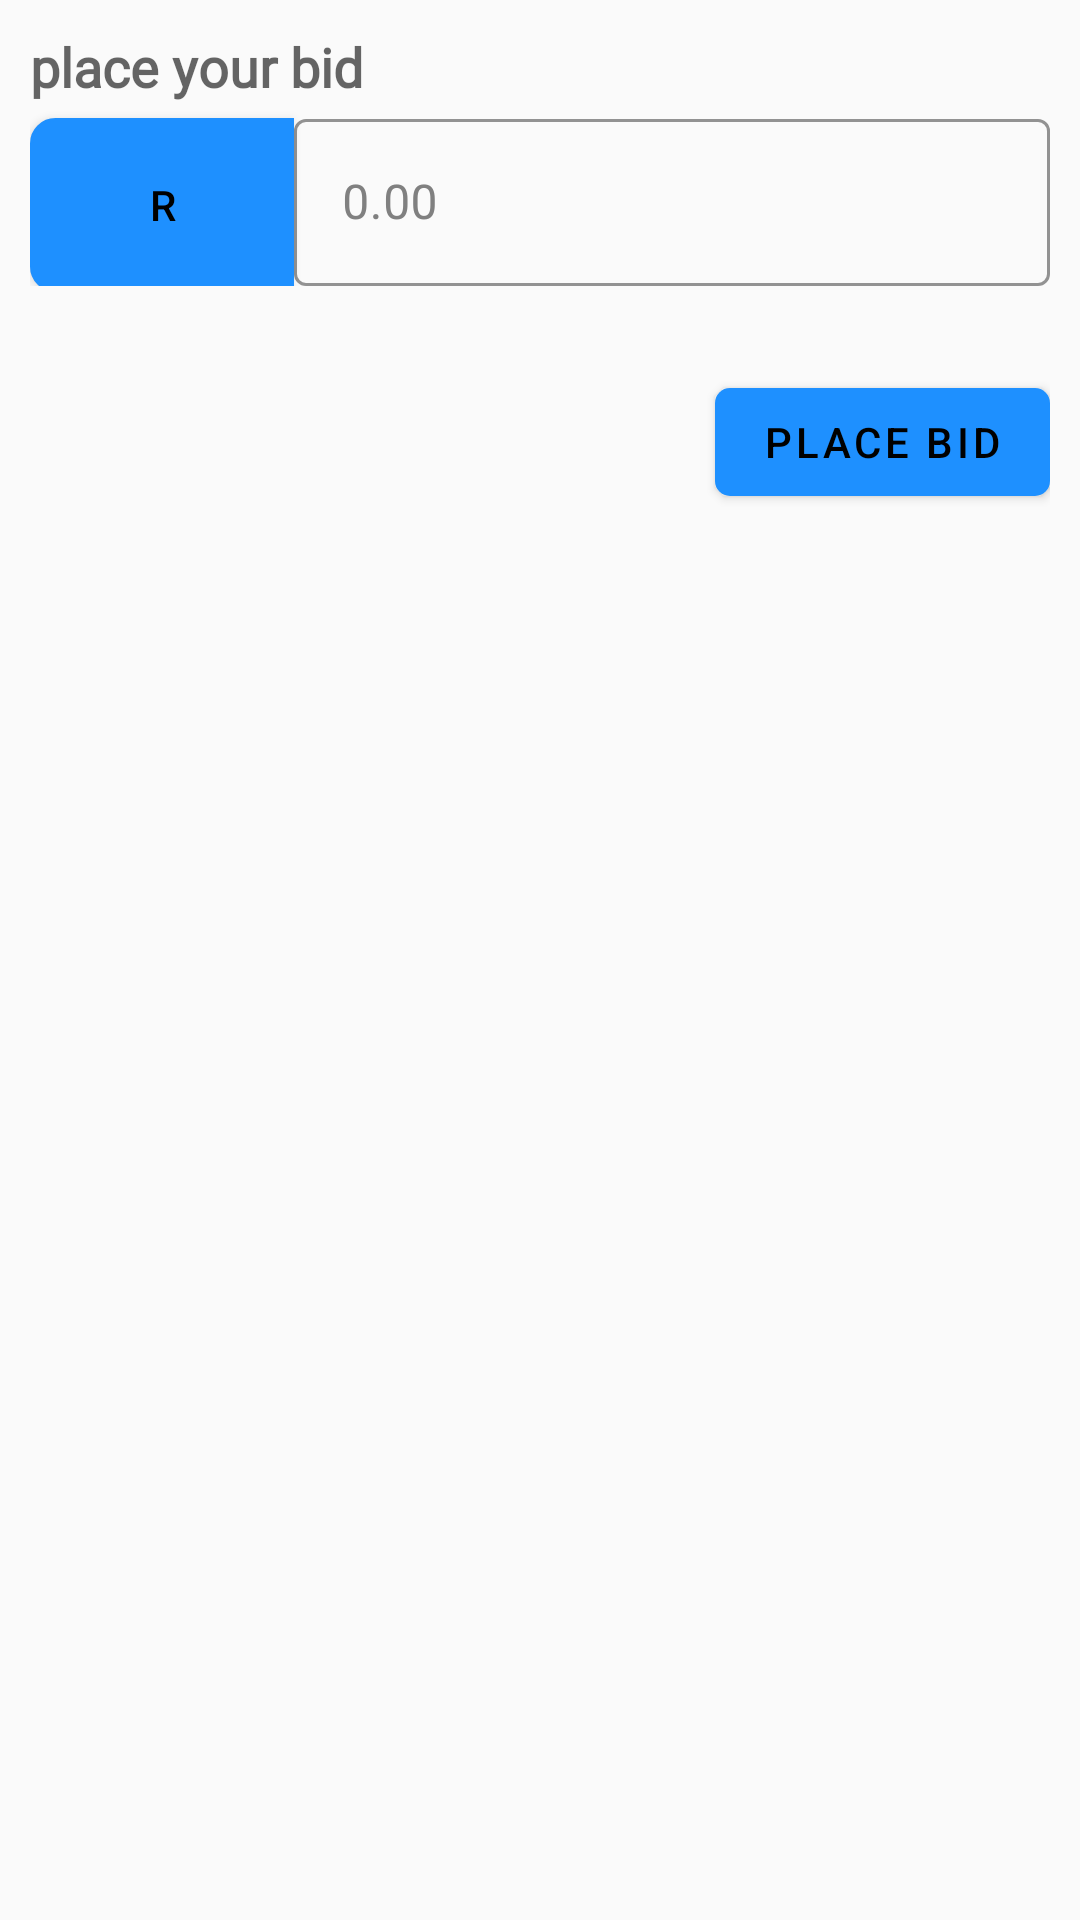

Produce the Android XML layout that renders to this screen, including the resource entries it uses.
<!-- AndroidManifest.xml: application theme AppTheme -->
<!-- res/layout/bid_view.xml -->
<?xml version="1.0" encoding="utf-8"?>
<RelativeLayout xmlns:android="http://schemas.android.com/apk/res/android"
    xmlns:tools="http://schemas.android.com/tools"
    android:layout_width="match_parent"
    android:layout_height="wrap_content"
    xmlns:app="http://schemas.android.com/apk/res-auto"
    android:padding="10dp">

    <TextView
        android:id="@+id/palce_bid_text"
        android:layout_width="wrap_content"
        android:layout_height="wrap_content"
        android:text="place your bid"
        android:fontFamily="@font/denk_one"
        android:textStyle="bold"
        android:textAppearance="@style/TextAppearance.AppCompat.Medium"
        tools:ignore="HardcodedText" />

    <LinearLayout
        android:id="@+id/child_layout"
        android:layout_width="match_parent"
        android:layout_height="wrap_content"
        android:orientation="horizontal"
        android:layout_below="@id/palce_bid_text"
        android:paddingBottom="8dp">

        <com.google.android.material.button.MaterialButton
            android:id="@+id/icon_ib"
            android:layout_width="wrap_content"
            android:layout_height="58dp"
            android:text="R"
            android:textColor="@color/black"
            android:background="@drawable/bid_button_style"
            tools:ignore="HardcodedText" />

        <com.google.android.material.textfield.TextInputLayout
            android:id="@+id/place_bid_tl"
            android:layout_width="match_parent"
            android:layout_height="wrap_content"
            android:hint="0.00"
            tools:ignore="HardcodedText"
            android:textColorHint="@color/gray"
            app:boxStrokeColor="@color/gray"
            app:boxStrokeWidth="1dp"
            app:boxStrokeWidthFocused="1dp"
            style="@style/Widget.MaterialComponents.TextInputLayout.OutlinedBox">

            <com.google.android.material.textfield.TextInputEditText
                android:layout_width="match_parent"
                android:layout_height="wrap_content"
                android:inputType="numberDecimal" />
        </com.google.android.material.textfield.TextInputLayout>
    </LinearLayout>

    <com.google.android.material.button.MaterialButton
        android:id="@+id/place_bid_button"
        android:layout_width="wrap_content"
        android:layout_height="wrap_content"
        android:text="place bid"
        android:textColor="@color/black"
        android:layout_marginTop="20dp"
        app:cornerRadius="5dp"
        android:layout_below="@id/child_layout"
        tools:ignore="HardcodedText"
        android:layout_alignParentEnd="true"/>
</RelativeLayout>
<!-- resources referenced by this layout -->
<resources>
  <color name="black">#000000</color>
  <color name="gray">#808080</color>
  <!-- drawable bid_button_style (drawable) -->
  <?xml version="1.0" encoding="utf-8"?>
  <shape android:shape="rectangle" xmlns:android="http://schemas.android.com/apk/res/android">
  
      <stroke
          android:color="@color/gray"
          android:width="1dp"/>
      <solid
          android:color="@color/yellow"/>
  
      <corners
          android:bottomLeftRadius="8dp"
          android:topLeftRadius="8dp"/>
  </shape>
  <style name="AppTheme" parent="Theme.MaterialComponents.Light.NoActionBar.Bridge">
          
          
          <item name="colorPrimary">@color/dodger_blue</item>
          <item name="colorPrimaryDark">@color/slate_gray</item>
          <item name="colorAccent">@color/slate_gray</item>
  
          <item name="android:statusBarColor">@color/white</item>
          <item name="android:windowFullscreen">true</item>
          <item name="android:windowActivityTransitions">true</item>
      </style>
  <color name="yellow">#FFFF00</color>
  <color name="dodger_blue">#1E90FF</color>
  <color name="slate_gray">#708090</color>
  <color name="white">#FFFFFF</color>
</resources>
